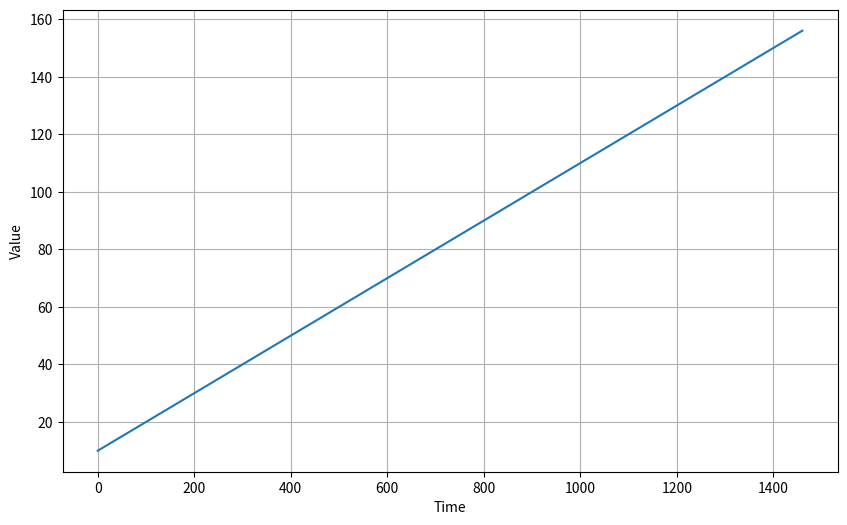
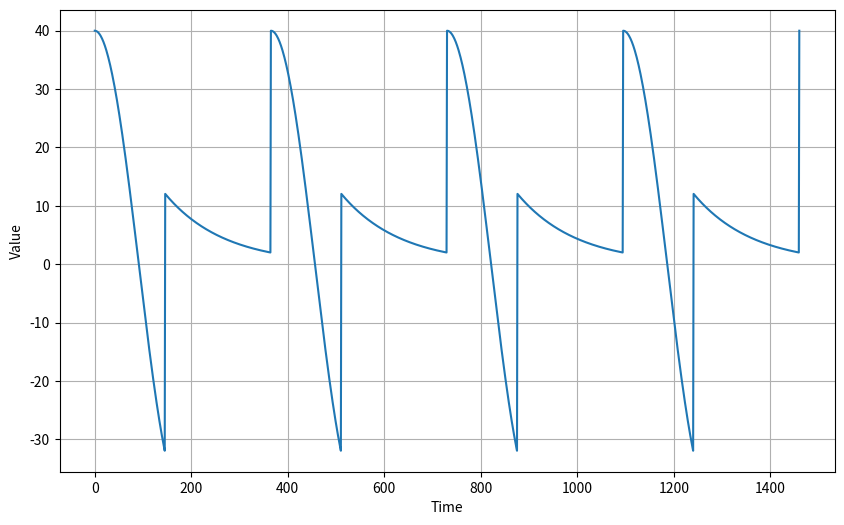
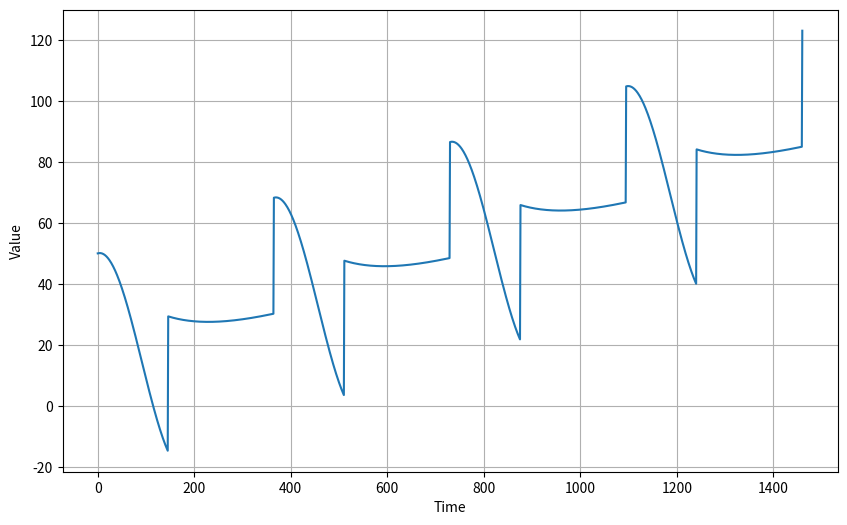
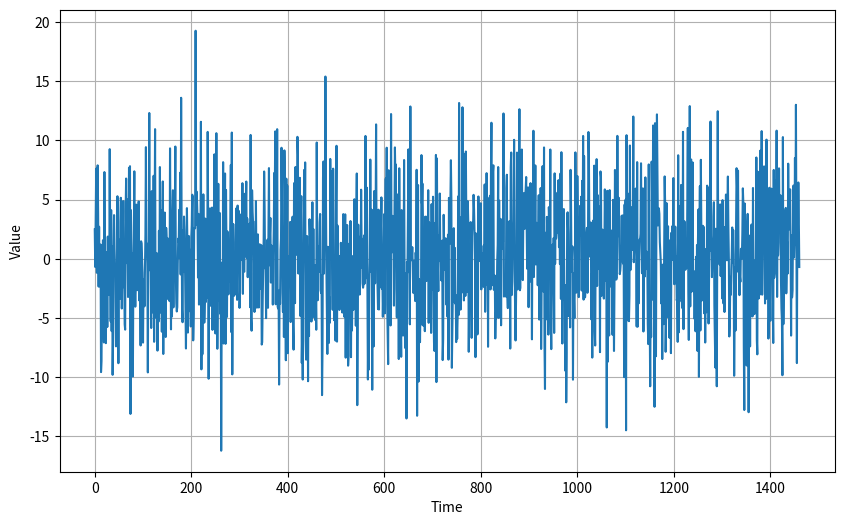
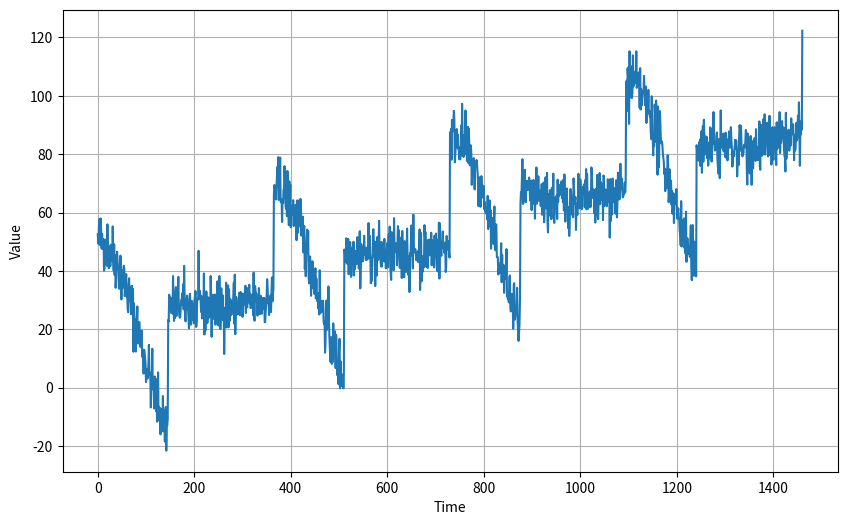

Here is the Python script that generated these plots, in order:
# -*- coding: utf-8 -*-
"""Udacity-Common patterns.ipynb

Automatically generated by Colaboratory.

Original file is located at
    https://colab.research.google.com/drive/1F3deKFHTgYu16QzWMBIZnU1hXfgS9MEQ

## Setup
"""

import numpy as np
import matplotlib.pyplot as plt

def plot_series(time, series, format="-", start=0, end=None, label=None):
    plt.plot(time[start:end], series[start:end], format, label=label)
    plt.xlabel("Time")
    plt.ylabel("Value")
    if label:
        plt.legend(fontsize=14)
    plt.grid(True)

"""## Trend and Seasonality"""

def trend(time, slope=0):
    return slope * time

"""Let's create a time series that just trends upward:"""

time = np.arange(4 * 365 + 1)
baseline = 10
series = baseline + trend(time, 0.1)

plt.figure(figsize=(10, 6))
plot_series(time, series)
plt.show()

time

series

"""Now let's generate a time series with a seasonal pattern:"""

def seasonal_pattern(season_time):
    """Just an arbitrary pattern, you can change it if you wish"""
    return np.where(season_time < 0.4,
                    np.cos(season_time * 2 * np.pi),
                    1 / np.exp(3 * season_time))

def seasonality(time, period, amplitude=1, phase=0):
    """Repeats the same pattern at each period"""
    season_time = ((time + phase) % period) / period
    return amplitude * seasonal_pattern(season_time)

amplitude = 40
series = seasonality(time, period=365, amplitude=amplitude)

plt.figure(figsize=(10, 6))
plot_series(time, series)
plt.show()

"""Now let's create a time series with both trend and seasonality:"""

slope = 0.05
series = baseline + trend(time, slope) + seasonality(time, period=365, amplitude=amplitude)

plt.figure(figsize=(10, 6))
plot_series(time, series)
plt.show()

"""## Noise

In practice few real-life time series have such a smooth signal. They usually have some noise, and the signal-to-noise ratio can sometimes be very low. Let's generate some white noise:
"""

def white_noise(time, noise_level=1, seed=None):
    rnd = np.random.RandomState(seed)
    return rnd.randn(len(time)) * noise_level

noise_level = 5
noise = white_noise(time, noise_level, seed=42)

plt.figure(figsize=(10, 6))
plot_series(time, noise)
plt.show()

"""Now let's add this white noise to the time series:"""

series += noise

plt.figure(figsize=(10, 6))
plot_series(time, series)
plt.show()